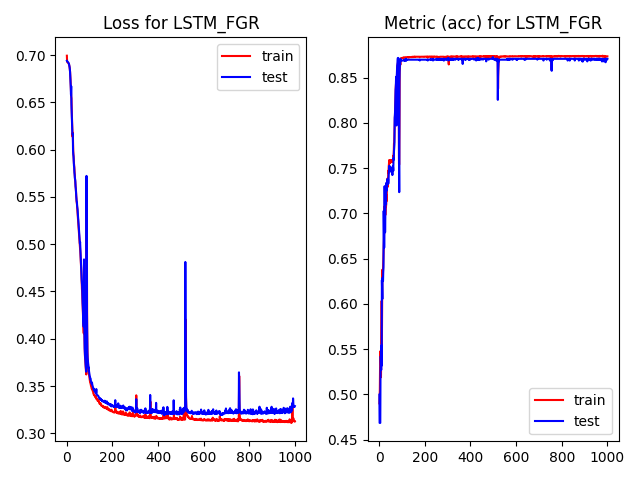

Values plotted in this chart, from the file beside it:
, epoch, loss, acc, val_loss, val_acc, time
0, 0.0, 0.6993, 0.49, 0.694, 0.4995, 3.287
1, 1.0, 0.6932, 0.4981, 0.6934, 0.4684, 0.4712
2, 2.0, 0.6925, 0.504, 0.6932, 0.4684, 0.4986
3, 3.0, 0.6924, 0.5289, 0.693, 0.4684, 0.4934
4, 4.0, 0.6922, 0.5245, 0.6928, 0.4684, 0.4897
5, 5.0, 0.6919, 0.5478, 0.6924, 0.5269, 0.4886
6, 6.0, 0.6917, 0.5333, 0.6922, 0.542, 0.4666
7, 7.0, 0.6914, 0.5188, 0.6919, 0.5326, 0.4284
8, 8.0, 0.691, 0.5412, 0.6912, 0.5269, 0.4534
9, 9.0, 0.6903, 0.5496, 0.6908, 0.5543, 0.4869
10, 10.0, 0.6896, 0.6032, 0.6896, 0.5316, 0.4793
11, 11.0, 0.6885, 0.5554, 0.6887, 0.6261, 0.4754
12, 12.0, 0.6871, 0.6024, 0.6871, 0.6147, 0.4664
13, 13.0, 0.6852, 0.6376, 0.6851, 0.6053, 0.5338
14, 14.0, 0.6826, 0.6281, 0.682, 0.6289, 0.4927
15, 15.0, 0.6785, 0.6289, 0.6768, 0.6251, 0.5683
16, 16.0, 0.6738, 0.6374, 0.6714, 0.6251, 0.7954
17, 17.0, 0.6677, 0.6479, 0.6666, 0.6355, 0.5393
18, 18.0, 0.6615, 0.6529, 0.6583, 0.6402, 0.5026
19, 19.0, 0.6557, 0.6602, 0.6671, 0.7025, 0.5041
20, 20.0, 0.6545, 0.6697, 0.6476, 0.6799, 0.5008
21, 21.0, 0.6441, 0.6863, 0.6397, 0.6619, 0.4951
22, 22.0, 0.6361, 0.7074, 0.6322, 0.6799, 0.5046
23, 23.0, 0.6294, 0.6982, 0.6241, 0.7299, 0.4983
24, 24.0, 0.6219, 0.7132, 0.6176, 0.7063, 0.5038
25, 25.0, 0.6137, 0.7208, 0.6161, 0.6789, 0.4797
26, 26.0, 0.6178, 0.698, 0.6164, 0.695, 0.4896
27, 27.0, 0.6062, 0.7054, 0.5993, 0.7252, 0.4821
28, 28.0, 0.5978, 0.7124, 0.5949, 0.711, 0.576
29, 29.0, 0.5947, 0.7076, 0.593, 0.7101, 0.4833
30, 30.0, 0.5909, 0.7098, 0.5871, 0.7271, 0.4884
31, 31.0, 0.5855, 0.7204, 0.5833, 0.7337, 0.4559
32, 32.0, 0.5834, 0.7135, 0.5814, 0.7271, 0.4615
33, 33.0, 0.5793, 0.728, 0.5759, 0.7252, 0.459
34, 34.0, 0.5743, 0.735, 0.5737, 0.7375, 0.4783
35, 35.0, 0.5717, 0.7328, 0.57, 0.7356, 0.4591
36, 36.0, 0.568, 0.7385, 0.5685, 0.7356, 0.4795
37, 37.0, 0.5653, 0.7293, 0.5669, 0.7328, 0.4482
38, 38.0, 0.5625, 0.7331, 0.561, 0.7375, 0.4494
39, 39.0, 0.5587, 0.7469, 0.559, 0.7328, 0.4355
40, 40.0, 0.556, 0.7443, 0.555, 0.7365, 0.474
41, 41.0, 0.5506, 0.7518, 0.5525, 0.7441, 0.4366
42, 42.0, 0.5482, 0.7544, 0.5476, 0.7469, 0.4585
43, 43.0, 0.5439, 0.7587, 0.5452, 0.7517, 0.4606
44, 44.0, 0.5427, 0.755, 0.5448, 0.7526, 0.453
45, 45.0, 0.5393, 0.7585, 0.5403, 0.7488, 0.4567
46, 46.0, 0.5364, 0.7554, 0.5384, 0.7469, 0.4509
47, 47.0, 0.5334, 0.758, 0.5367, 0.7479, 0.467
48, 48.0, 0.5298, 0.7575, 0.5316, 0.7469, 0.4535
49, 49.0, 0.5265, 0.7578, 0.5287, 0.7469, 0.4665
50, 50.0, 0.5229, 0.7581, 0.5261, 0.7507, 0.4541
51, 51.0, 0.5193, 0.7587, 0.522, 0.7469, 0.4523
52, 52.0, 0.5173, 0.7574, 0.5194, 0.7469, 0.4516
53, 53.0, 0.5131, 0.7588, 0.5155, 0.746, 0.4577
54, 54.0, 0.5086, 0.758, 0.5117, 0.745, 0.4609
55, 55.0, 0.5061, 0.7564, 0.5084, 0.7469, 0.451
56, 56.0, 0.5021, 0.7571, 0.5049, 0.7432, 0.456
57, 57.0, 0.4976, 0.7586, 0.5008, 0.7422, 0.4499
58, 58.0, 0.4943, 0.7575, 0.5023, 0.7432, 0.4635
59, 59.0, 0.491, 0.7585, 0.4965, 0.7517, 0.4543
... 940 more rows
